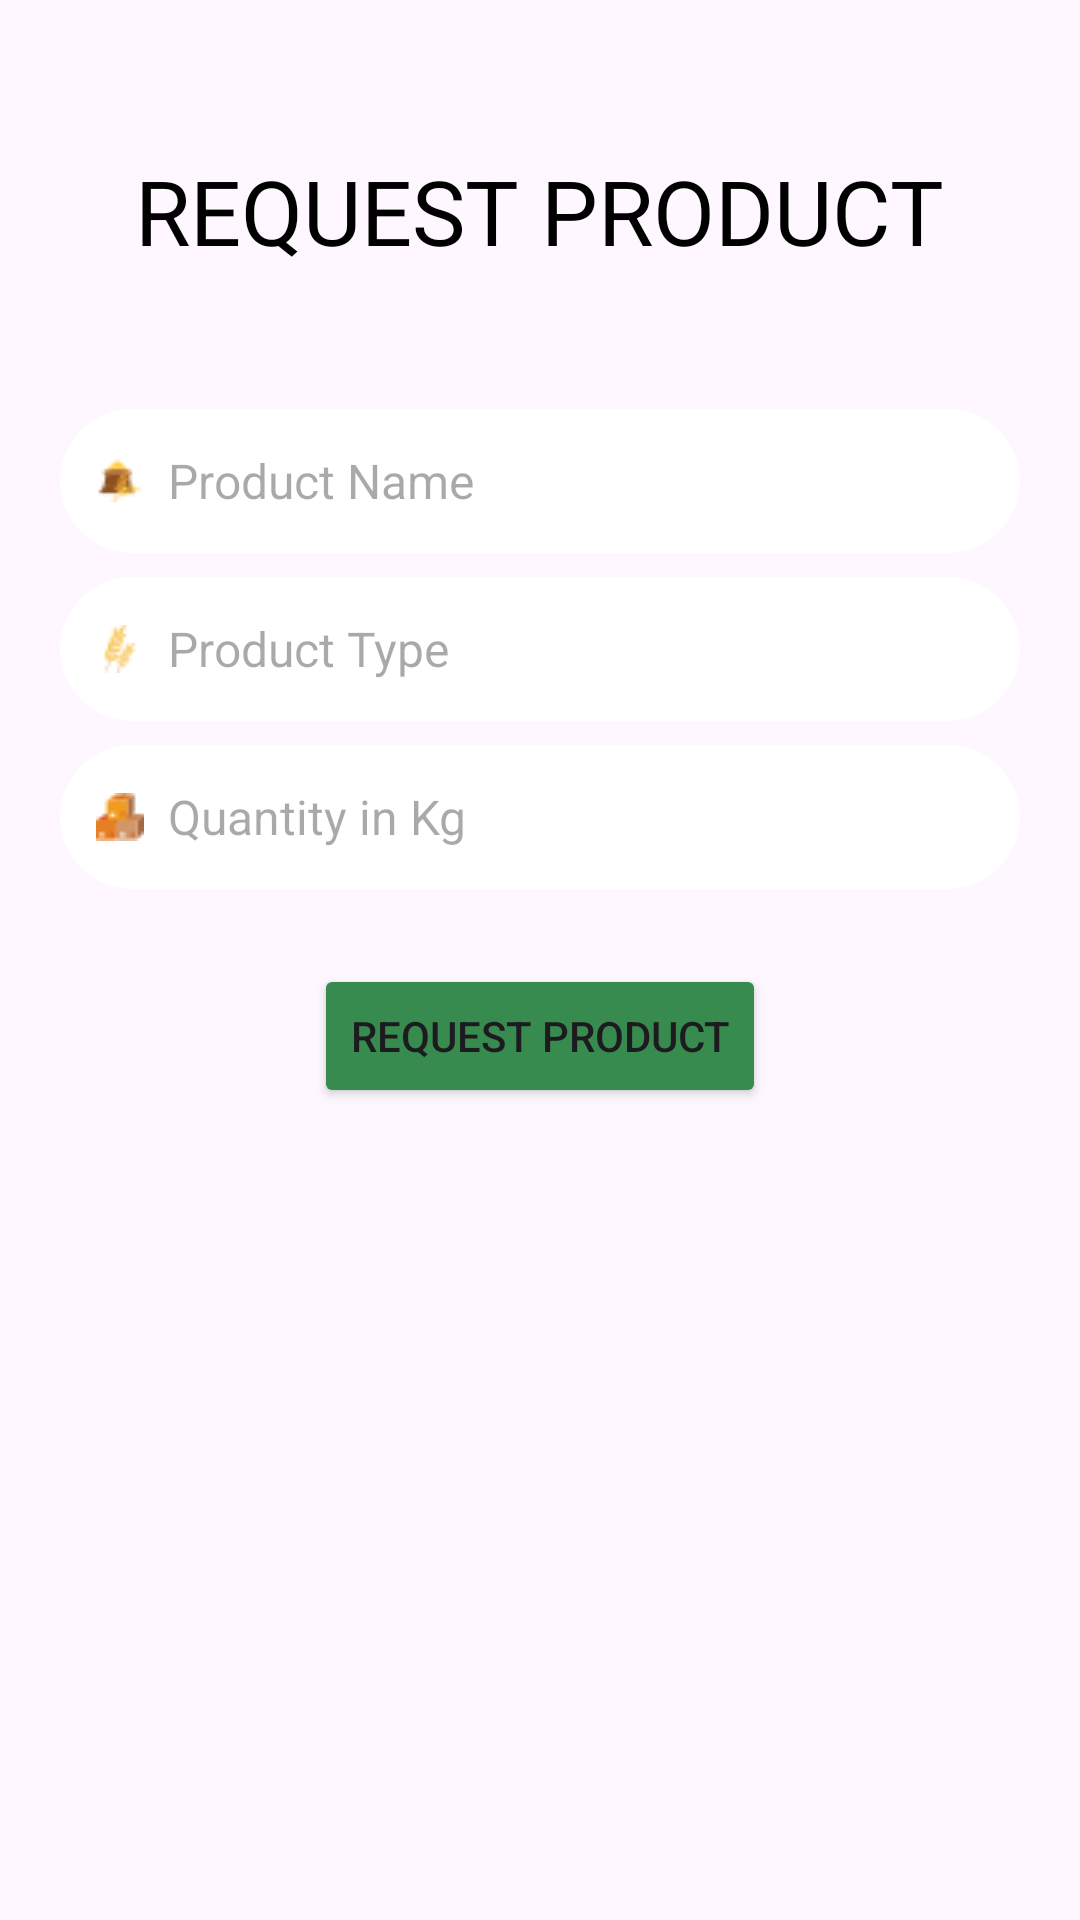

Write the Android layout XML for this screen, with the resource values it uses.
<!-- AndroidManifest.xml: application theme Theme.SocialConnectvity -->
<!-- res/layout/activity_farmer_seeds_request.xml -->
<?xml version="1.0" encoding="utf-8"?>
<RelativeLayout xmlns:android="http://schemas.android.com/apk/res/android"
    xmlns:tools="http://schemas.android.com/tools"
    android:layout_width="match_parent"
    android:layout_height="match_parent"
    tools:context=".FarmerSeedsRequest">

    
    <TextView
        android:id="@+id/topTextView"
        android:layout_width="wrap_content"
        android:layout_height="wrap_content"
        android:layout_centerHorizontal="true"
        android:layout_marginStart="30dp"
        android:layout_marginTop="50dp"
        android:layout_marginEnd="30dp"
        android:layout_marginBottom="30dp"
        android:gravity="center"
        android:text="REQUEST PRODUCT"
        android:textColor="@android:color/black"
        android:textSize="30dp" />

    
    <AutoCompleteTextView
        android:id="@+id/productNameAutoComplete"
        android:layout_width="match_parent"
        android:layout_height="48dp"
        android:layout_below="@id/topTextView"
        android:layout_marginStart="20dp"
        android:layout_marginEnd="20dp"
        android:layout_marginTop="16dp"
        android:hint="Product Name"
        android:textSize="16sp"
        android:paddingStart="12dp"

        android:background="@drawable/rounded_edit_text"
        android:drawablePadding="8dp"
        android:drawableStart="@drawable/ic_product" />

    
    <AutoCompleteTextView
        android:id="@+id/productTypeAutoComplete"
        android:layout_width="match_parent"
        android:layout_height="48dp"
        android:layout_below="@id/productNameAutoComplete"
        android:layout_marginTop="8dp"
        android:layout_marginStart="20dp"
        android:layout_marginEnd="20dp"
        android:hint="Product Type"
        android:textSize="16sp"
        android:paddingStart="12dp"

        android:background="@drawable/rounded_edit_text"
        android:drawableStart="@drawable/ic_product_type"
        android:drawablePadding="8dp" />

    
    <androidx.appcompat.widget.LinearLayoutCompat
        android:id="@+id/tilQuantity"
        android:layout_width="match_parent"
        android:layout_height="wrap_content"
        android:layout_below="@id/productTypeAutoComplete"
        android:layout_marginTop="8dp"
        android:layout_marginStart="20dp"
        android:layout_marginEnd="20dp">

        <com.google.android.material.textfield.TextInputEditText
            android:id="@+id/setQuantity"
            android:layout_width="match_parent"
            android:layout_height="48dp"
            android:hint="Quantity in Kg"
            android:textSize="16sp"
            android:background="@drawable/rounded_edit_text"
            android:drawableStart="@drawable/ic_quantity"
            android:drawablePadding="8dp"
            android:paddingStart="12dp"
            android:inputType="number" />
    </androidx.appcompat.widget.LinearLayoutCompat>

    
    <Button
        android:id="@+id/btnSaveProduct"
        android:layout_width="wrap_content"
        android:layout_height="wrap_content"
        android:text="Request Product"
        android:backgroundTint="#378b4e"
        android:layout_below="@+id/tilQuantity"
        android:layout_centerHorizontal="true"
        android:layout_marginTop="25dp" />

</RelativeLayout>
<!-- resources referenced by this layout -->
<resources>
  <!-- drawable ic_product: png bitmap (drawable, 629 bytes) -->
  <!-- drawable ic_product_type: png bitmap (drawable, 660 bytes) -->
  <!-- drawable ic_quantity: png bitmap (drawable, 593 bytes) -->
  <!-- drawable rounded_edit_text (drawable) -->
  <shape xmlns:android="http://schemas.android.com/apk/res/android">
      <corners android:radius="50dp" />
      <solid android:color="#FFFFFF" />
  </shape>
  <style name="Theme.SocialConnectvity" parent="Base.Theme.SocialConnectvity">
          
      </style>
  <style name="Base.Theme.SocialConnectvity" parent="Theme.Material3.DayNight.NoActionBar">
          
      </style>
</resources>
